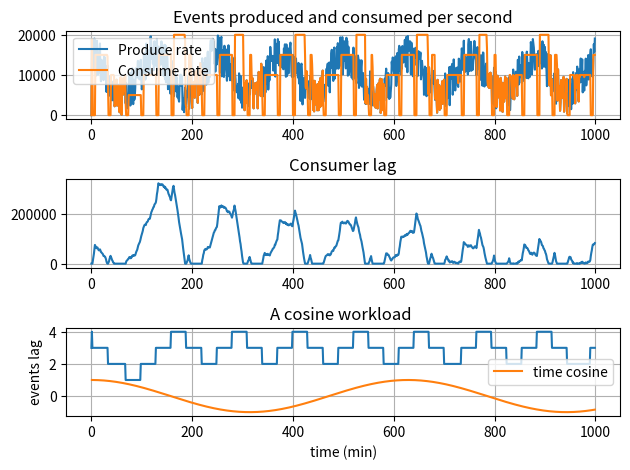

This figure's Python source:
import matplotlib.pyplot as plt
import math
import random


def simulate():
    # Use a breakpoint in the code line below to debug your script.

    time, produce_rate, lag, consume_rate, servers = [], [], [], [], []
    time.append(0),
    produce_rate.append(0)
    lag.append(0)
    consume_rate.append(0)
    servers.append(3)

    number_of_servers = 4
    max_rate_of_server = 5000
    frecuency = 0.05
    time_period = 1000
    offset = 10000
    amplitude = 5000
    rescale_time = 5
    pause = 0
    rescale_threshold = 10000
    rescale_cooldown = 30
    random_amplitude = 10000

    cooldown = 0

    lag_one_timestep = 0

    for t in range(1, time_period):
        time.append(t)
        if cooldown > 0:
            cooldown -= 1

        produce_one_timestep = offset + amplitude * math.cos(frecuency * t) + random_amplitude * (
            random.uniform(-0.5, 0.5))
        if pause == 0:
            consume_one_timestep = min(produce_one_timestep + lag[-1], (number_of_servers * max_rate_of_server))
            lag_one_timestep = lag[-1] - consume_one_timestep + produce_one_timestep

            if lag_one_timestep > rescale_threshold and cooldown == 0:
                number_of_servers += 1
                pause = rescale_time
                cooldown = rescale_cooldown
            elif lag_one_timestep <= rescale_threshold and cooldown == 0 and (
                    (max_rate_of_server * number_of_servers) - produce_one_timestep > max_rate_of_server):
                number_of_servers -= 1
                pause = rescale_time
                cooldown = rescale_cooldown
        else:
            pause -= 1
            consume_one_timestep = 0
            lag_one_timestep = lag[-1] + produce_one_timestep

        produce_rate.append(produce_one_timestep)
        consume_rate.append(consume_one_timestep)
        lag.append(lag_one_timestep)
        servers.append(number_of_servers)

    fig, axs = plt.subplots(3)

    axs[0].plot(time, produce_rate, label='Produce rate')
    axs[0].plot(time, consume_rate, label='Consume rate')
    axs[1].plot(time, lag)
    axs[2].plot(time, servers)

    axs[2].set_xlabel("Time Units")

    axs[0].title.set_text('Events produced and consumed per second')
    axs[1].title.set_text('Consumer lag')
    axs[2].title.set_text('Number of consumers')

    axs[0].grid()
    axs[1].grid()
    axs[2].grid()

    axs[0].legend()

    fig.tight_layout()

    plt.show()# Press Ctrl+F8 to toggle the breakpoint.


def cos():
    time = []
    cos= []
    time_period = 1000
    frequency = 0.01

    amplitude = 5000

    for t in range(1, time_period):
         #m = amplitude * math.cos(frequency * t)
        m=  math.cos(frequency * t)
        time.append(t)
        cos.append(m)
    plt.plot(time, cos,
             label="time cosine")

    plt.xticks()
    plt.xlabel('time (min)')
    plt.ylabel('events lag')
    plt.title('A cosine workload ')
    # plt.grid()
    plt.legend()
    plt.show()


if __name__ == '__main__':
    simulate()
    cos()